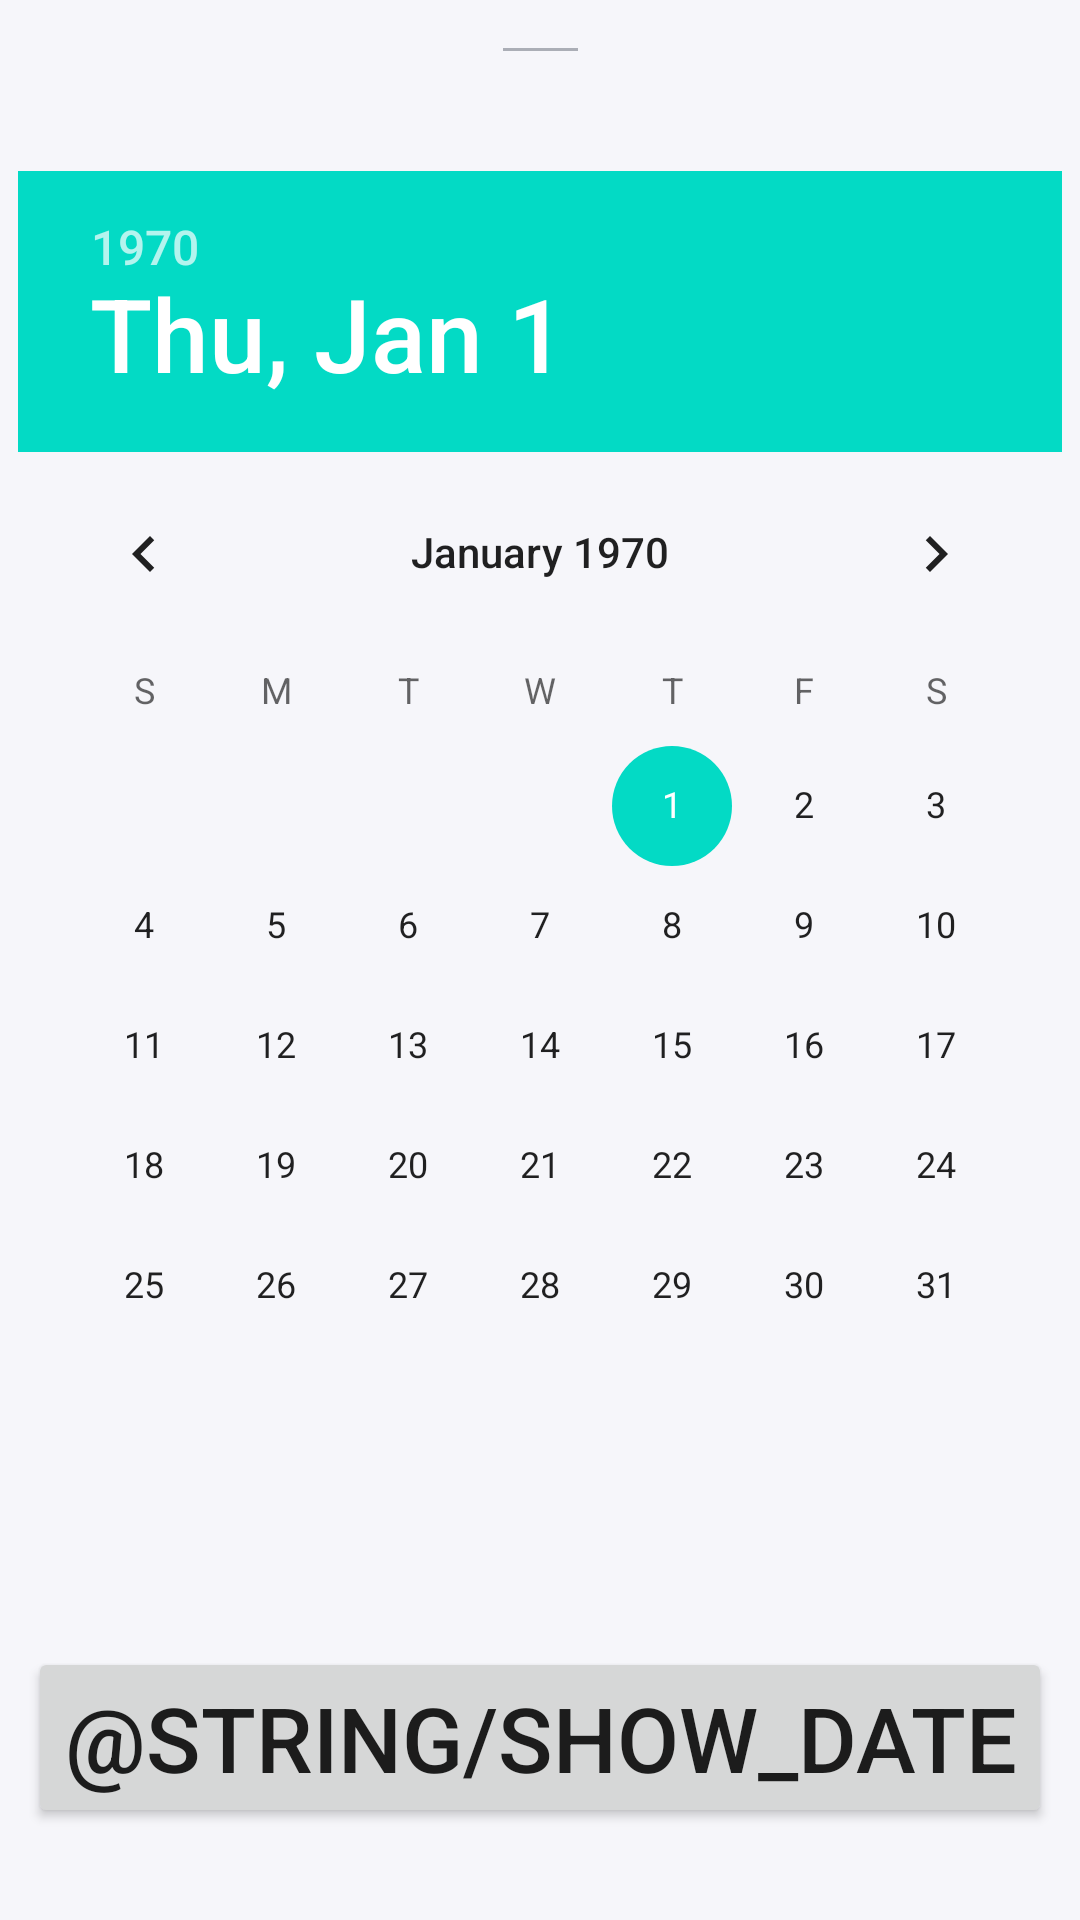

Layout XML and referenced resources for this Android screen:
<!-- AndroidManifest.xml: application theme Theme.MyNASAApplication -->
<!-- res/layout/bottom_sheet_date_picker.xml -->
<?xml version="1.0" encoding="utf-8"?>
<androidx.constraintlayout.widget.ConstraintLayout xmlns:android="http://schemas.android.com/apk/res/android"
    xmlns:app="http://schemas.android.com/apk/res-auto"
    xmlns:tools="http://schemas.android.com/tools"
    android:id="@+id/bottom_sheet_container"
    android:layout_width="match_parent"
    android:layout_height="match_parent"
    android:background="#f6f6fa"
    app:behavior_hideable="true"
    app:behavior_peekHeight="50dp"
    app:layout_behavior="com.google.android.material.bottomsheet.BottomSheetBehavior">

    <View
        android:id="@+id/bottom_sheet_line"
        android:layout_width="25dp"
        android:layout_height="1dp"
        android:layout_marginTop="16dp"
        android:background="#663b4351"
        app:layout_constraintEnd_toEndOf="parent"
        app:layout_constraintStart_toStartOf="parent"
        app:layout_constraintTop_toTopOf="parent" />

    <TextView
        android:id="@+id/bottom_sheet_description_header"
        android:layout_width="wrap_content"
        android:layout_height="wrap_content"
        android:paddingStart="10dp"
        android:paddingEnd="10dp"
        android:textColor="#000"
        android:textStyle="bold"
        app:layout_constraintBottom_toTopOf="@+id/datePicker"
        app:layout_constraintEnd_toEndOf="parent"
        app:layout_constraintStart_toStartOf="parent"
        app:layout_constraintTop_toBottomOf="@+id/bottom_sheet_line"
        tools:text="Choose the date" />

    <DatePicker
        android:id="@+id/datePicker"
        android:layout_width="wrap_content"
        android:layout_height="wrap_content"
        android:layout_marginTop="40dp"
        app:layout_constraintEnd_toEndOf="parent"
        app:layout_constraintHorizontal_bias="0.491"
        app:layout_constraintStart_toStartOf="parent"
        app:layout_constraintTop_toBottomOf="@+id/bottom_sheet_line" />

    <TextView
        android:id="@+id/text_date"
        android:layout_width="wrap_content"
        android:layout_height="wrap_content"
        android:textSize="@dimen/title_text_size"
        tools:text="@string/earth"
        app:layout_constraintEnd_toEndOf="parent"
        app:layout_constraintStart_toStartOf="parent"
        app:layout_constraintTop_toBottomOf="@+id/datePicker" />

    <Button
        android:id="@+id/btn_date"
        android:layout_width="wrap_content"
        android:layout_height="wrap_content"
        android:layout_marginTop="20dp"
        android:text="@string/show_date"
        android:textSize="@dimen/title_text_size"
        app:layout_constraintEnd_toEndOf="parent"
        app:layout_constraintHorizontal_bias="0.497"
        app:layout_constraintStart_toStartOf="parent"
        app:layout_constraintTop_toBottomOf="@+id/text_date" />


</androidx.constraintlayout.widget.ConstraintLayout>
<!-- resources referenced by this layout -->
<resources>
  <dimen name="title_text_size">30sp</dimen>
  <style name="Theme.MyNASAApplication" parent="Theme.MaterialComponents.DayNight.DarkActionBar">
          
          <item name="colorPrimary">@color/purple_500</item>
          <item name="colorPrimaryVariant">@color/purple_700</item>
          <item name="colorOnPrimary">@color/white</item>
          
          <item name="colorSecondary">@color/teal_200</item>
          <item name="colorSecondaryVariant">@color/teal_700</item>
          <item name="colorOnSecondary">@color/black</item>
          
          <item name="android:statusBarColor" tools:targetApi="l">?attr/colorPrimaryVariant</item>
          
      </style>
  <color name="purple_500">#FF6200EE</color>
  <color name="purple_700">#FF3700B3</color>
  <color name="white">#FFFFFFFF</color>
  <color name="teal_200">#FF03DAC5</color>
  <color name="teal_700">#FF018786</color>
  <color name="black">#FF000000</color>
</resources>
